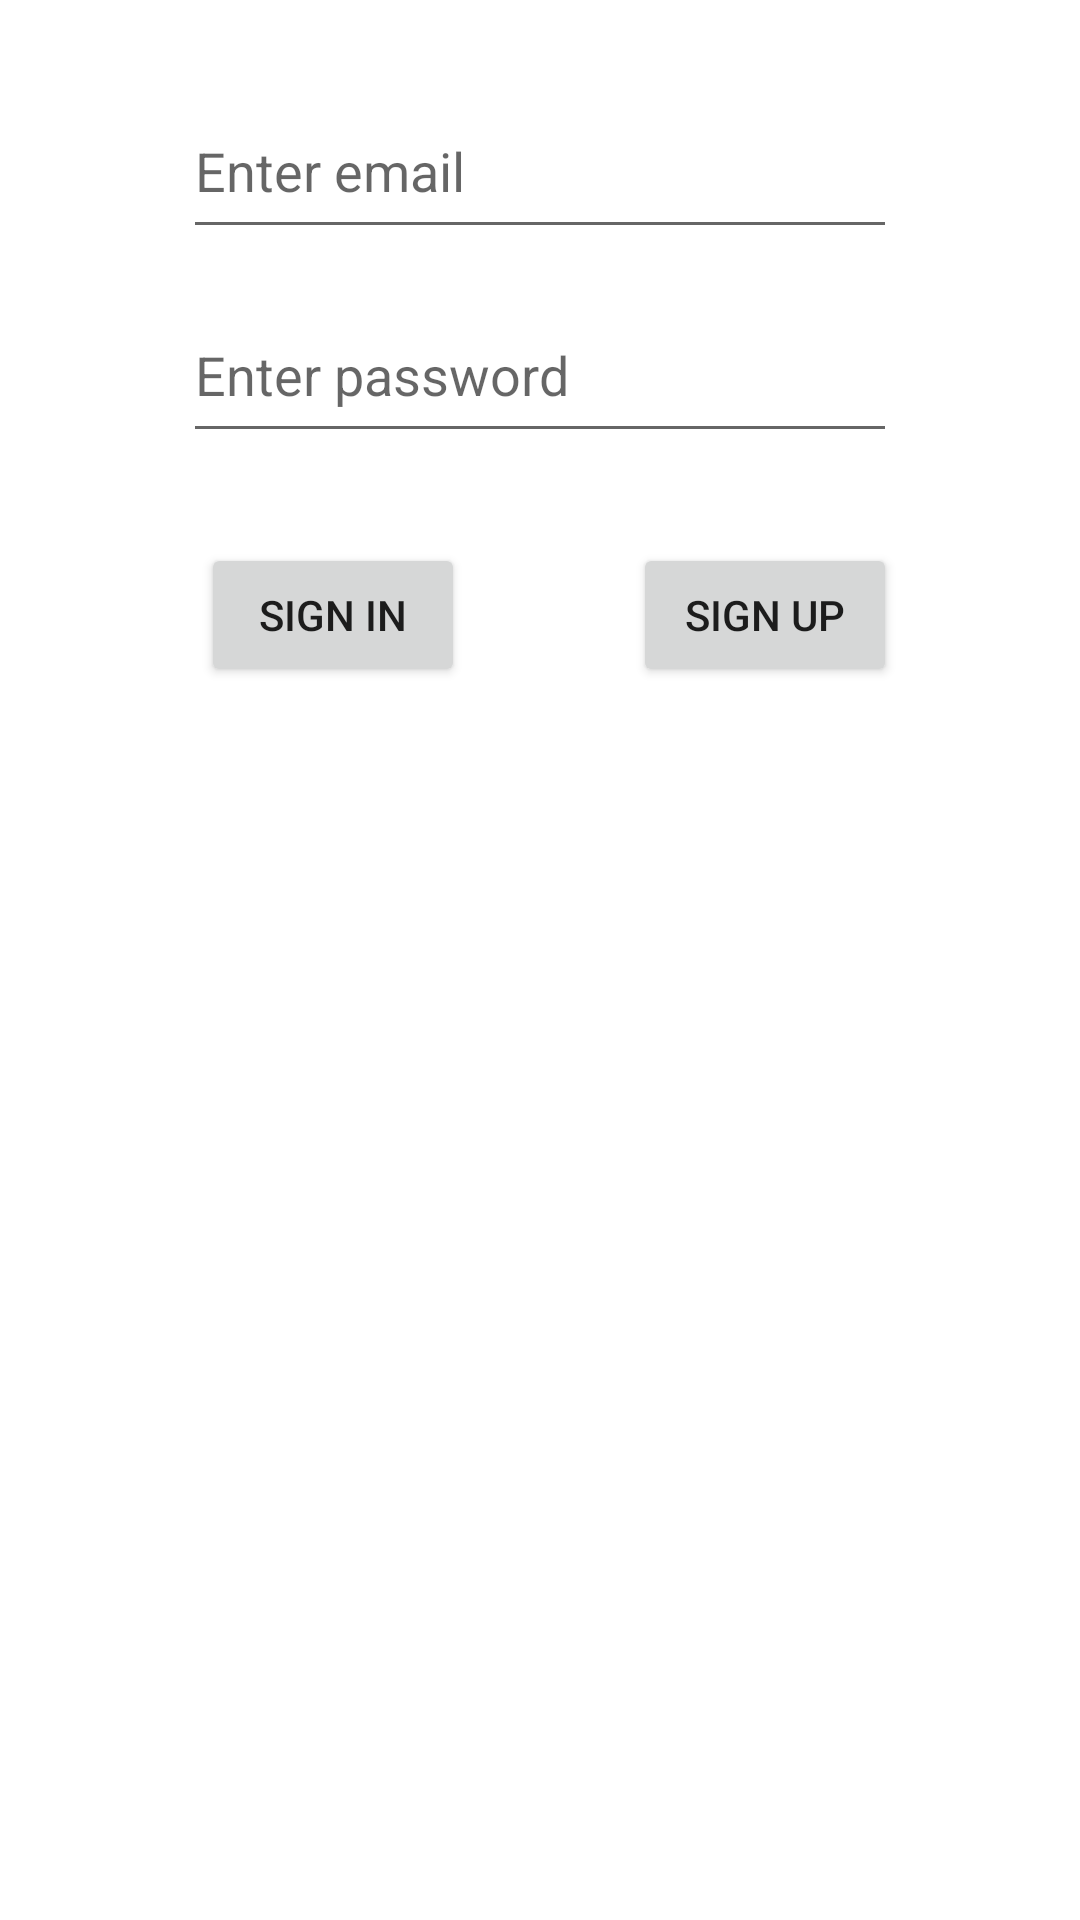

Layout XML and referenced resources for this Android screen:
<!-- AndroidManifest.xml: application theme Theme.FirebaseTestProject -->
<!-- res/layout/activity_main.xml -->
<?xml version="1.0" encoding="utf-8"?>
<androidx.constraintlayout.widget.ConstraintLayout xmlns:android="http://schemas.android.com/apk/res/android"
    xmlns:app="http://schemas.android.com/apk/res-auto"
    xmlns:tools="http://schemas.android.com/tools"
    android:layout_width="match_parent"
    android:layout_height="match_parent"
    tools:context=".MainActivity">

    <EditText
        android:id="@+id/emailText"
        android:layout_width="0dp"
        android:layout_height="0dp"
        android:layout_marginStart="61dp"
        android:layout_marginTop="28dp"
        android:layout_marginEnd="61dp"
        android:layout_marginBottom="13dp"
        android:ems="10"
        android:hint="Enter email"
        android:inputType="textPersonName"
        app:layout_constraintBottom_toTopOf="@+id/passwordText"
        app:layout_constraintEnd_toEndOf="parent"
        app:layout_constraintStart_toStartOf="parent"
        app:layout_constraintTop_toTopOf="parent" />

    <EditText
        android:id="@+id/passwordText"
        android:layout_width="0dp"
        android:layout_height="55dp"
        android:layout_marginStart="61dp"
        android:layout_marginTop="96dp"
        android:layout_marginEnd="61dp"
        android:ems="10"
        android:hint="Enter password"
        android:inputType="textPersonName"
        app:layout_constraintEnd_toEndOf="parent"
        app:layout_constraintStart_toStartOf="parent"
        app:layout_constraintTop_toTopOf="parent" />

    <Button
        android:id="@+id/button"
        android:layout_width="wrap_content"
        android:layout_height="wrap_content"
        android:layout_marginStart="6dp"
        android:layout_marginTop="30dp"
        android:onClick="signIn"
        android:text="Sign In"
        app:layout_constraintStart_toStartOf="@+id/passwordText"
        app:layout_constraintTop_toBottomOf="@+id/passwordText" />

    <Button
        android:id="@+id/button2"
        android:layout_width="wrap_content"
        android:layout_height="wrap_content"
        android:layout_marginTop="30dp"
        android:onClick="signUp"
        android:text="Sign Up"
        app:layout_constraintEnd_toEndOf="@+id/passwordText"
        app:layout_constraintTop_toBottomOf="@+id/passwordText" />
</androidx.constraintlayout.widget.ConstraintLayout>
<!-- resources referenced by this layout -->
<resources>
  <style name="Theme.FirebaseTestProject" parent="Theme.MaterialComponents.DayNight.DarkActionBar">
          
          <item name="colorPrimary">@color/purple_500</item>
          <item name="colorPrimaryVariant">@color/purple_700</item>
          <item name="colorOnPrimary">@color/white</item>
          
          <item name="colorSecondary">@color/teal_200</item>
          <item name="colorSecondaryVariant">@color/teal_700</item>
          <item name="colorOnSecondary">@color/black</item>
          
          <item name="android:statusBarColor" tools:targetApi="l">?attr/colorPrimaryVariant</item>
          
      </style>
  <!-- not gathered from this repository: default colours our renderer supplied (Android Studio template values) -->
  <color name="purple_500">#FF6200EE</color>
  <color name="purple_700">#FF3700B3</color>
  <color name="teal_200">#FF03DAC5</color>
  <color name="teal_700">#FF018786</color>
  <color name="black">#FF000000</color>
  <color name="white">#FFFFFFFF</color>
</resources>
